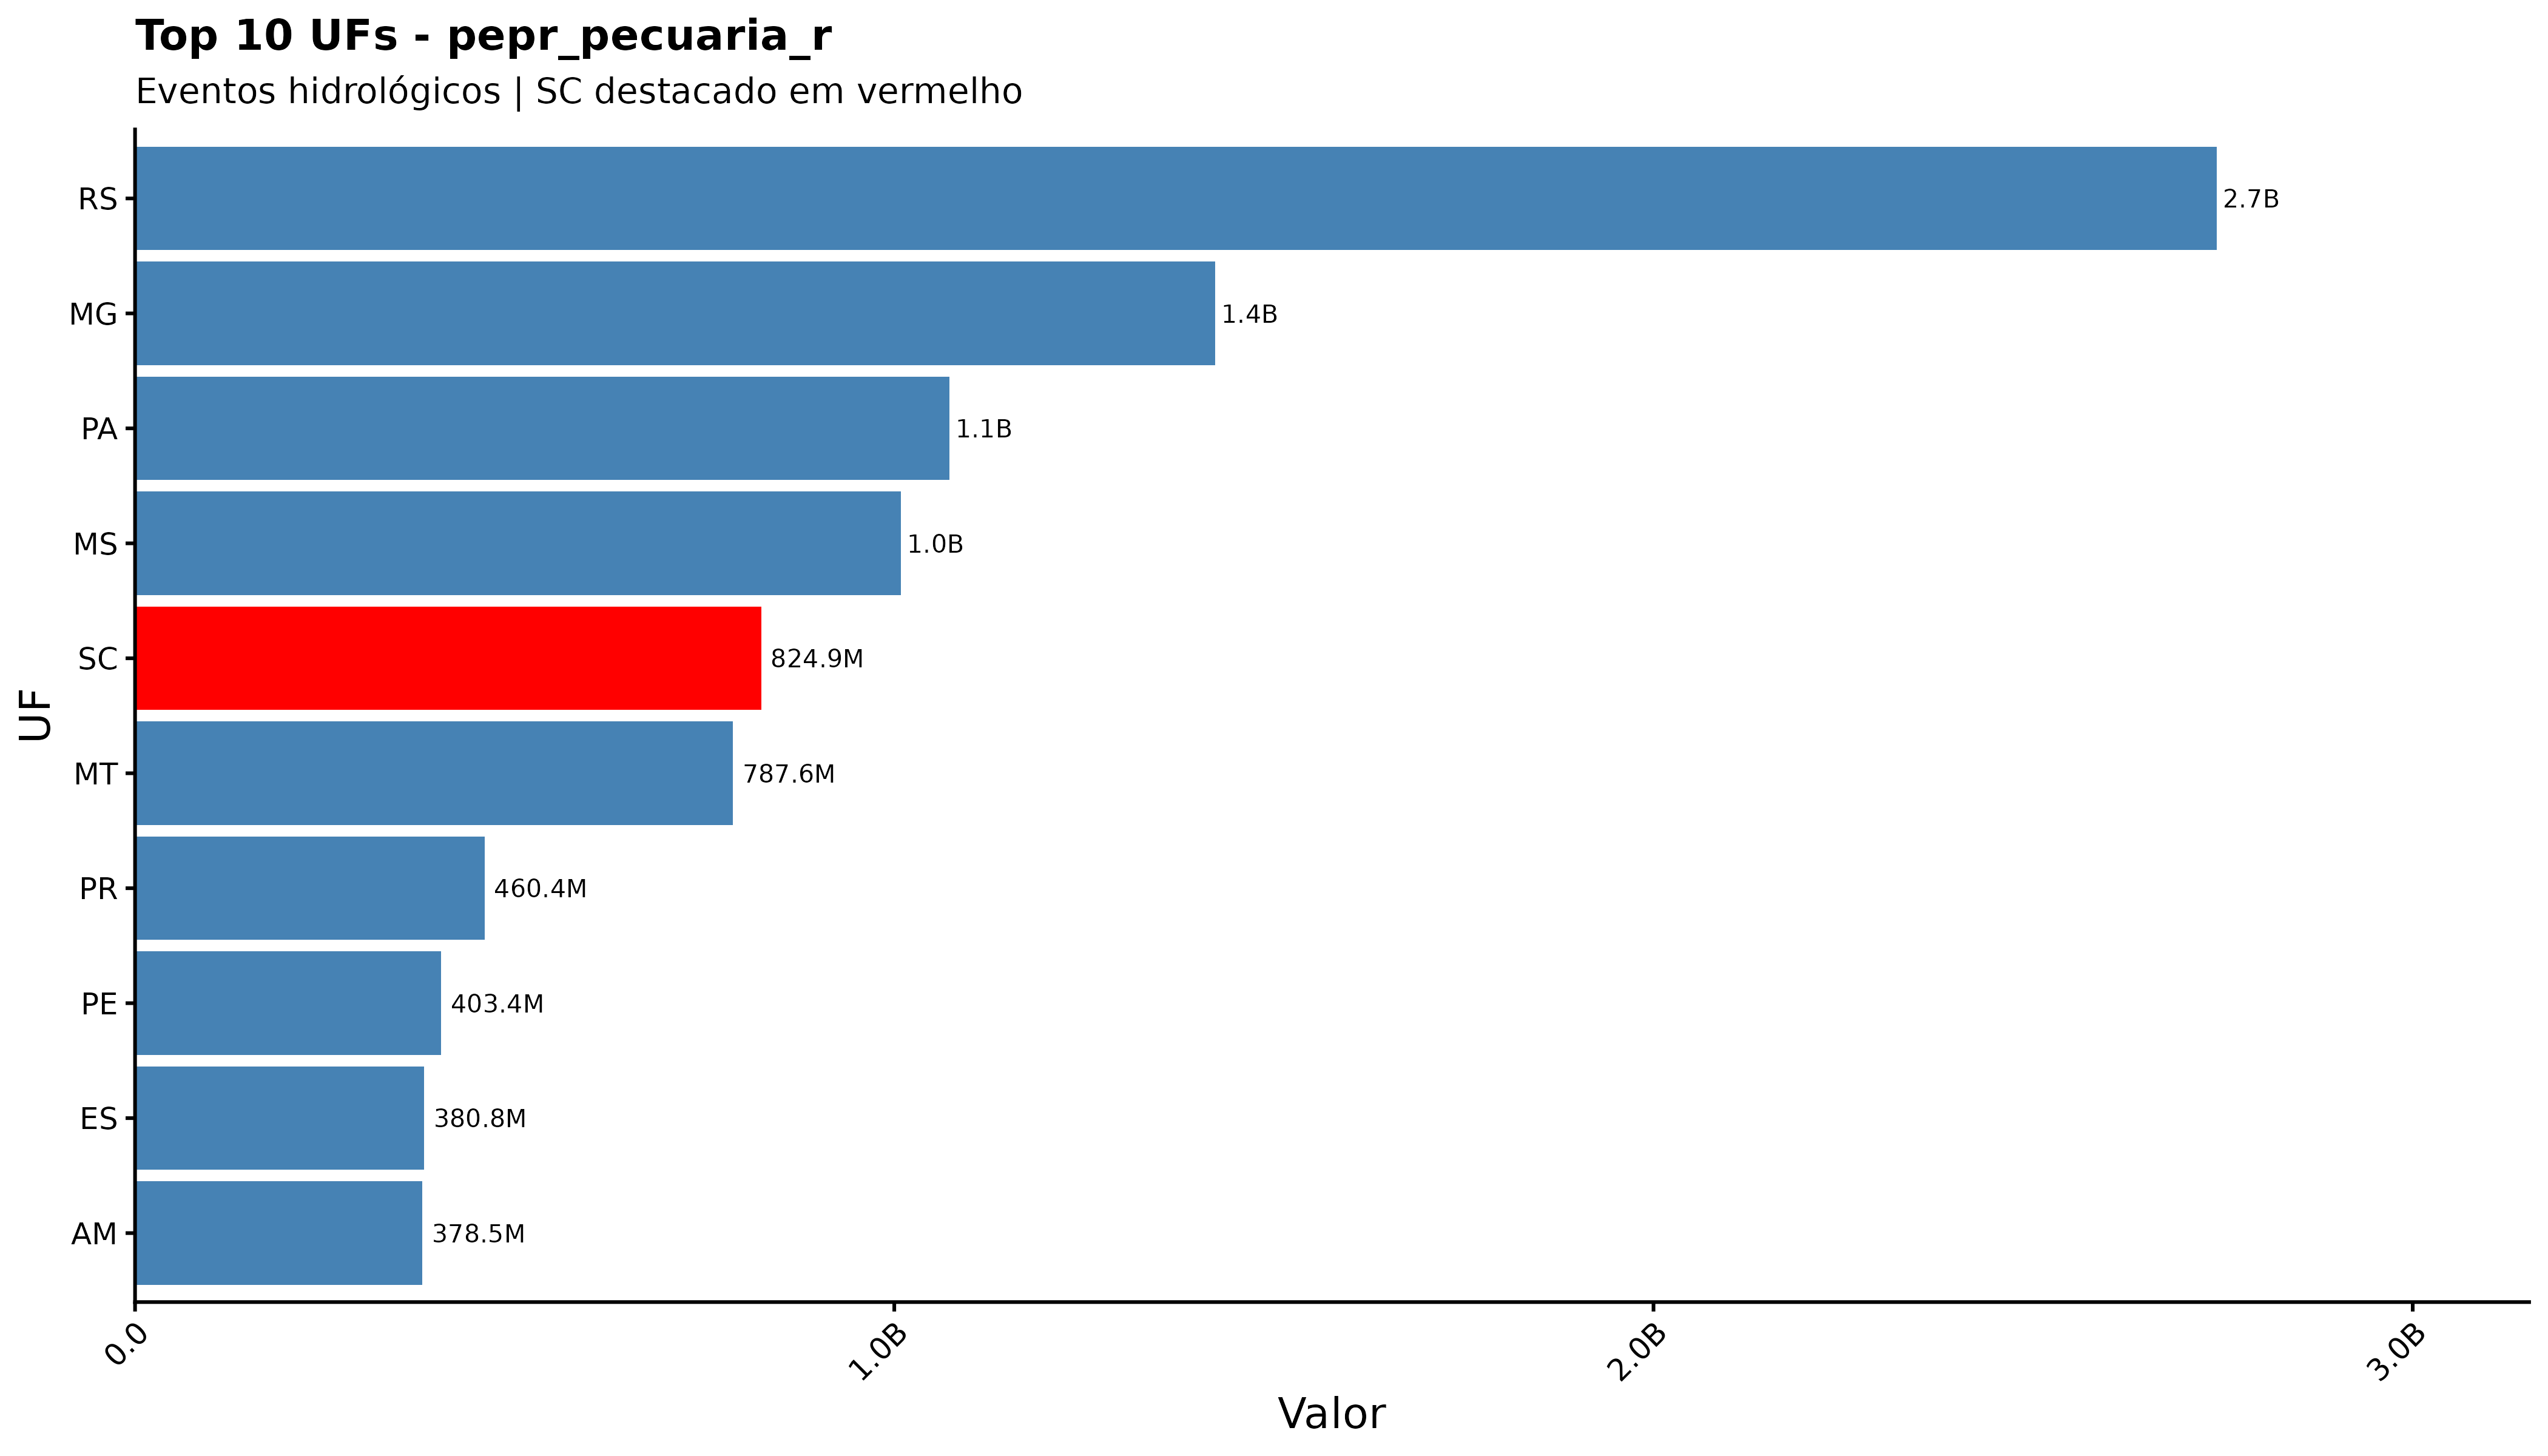

The table this chart was drawn from, first rows:
sigla_uf, pepr_pecuaria_r
RS, 2741999800
MG, 1423031305
PA, 1072940286
MS, 1009121902
SC, 824938855
MT, 787556610
PR, 460386483
PE, 403419055
ES, 380849772
AM, 378524389
BA, 241016556
RJ, 204934948
CE, 191486531
SP, 184709567
MA, 159607794
PI, 88453374
RO, 87063210
AL, 72484916
RR, 58149657
RN, 45542727
AC, 43212408
GO, 37247394
TO, 36566672
PB, 3797597
SE, 1375055
AP, 1319807
DF, 0
pa, 0
